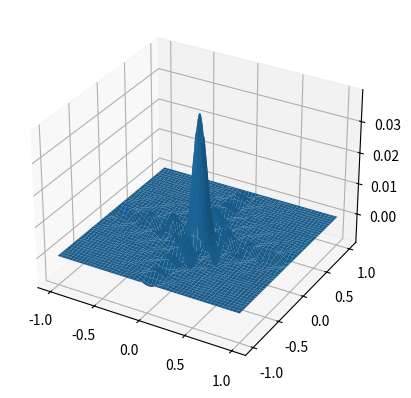

Python code for this plot:
#!/bin/python3
# Template file for ece 637 labs
import numpy as np
import matplotlib.pyplot as plt


def func(u, v):
    """
    Compute the value of the CTFT 
    """
    return np.sin(u*8*np.pi)*np.sin(v*8*np.pi)*2*2/81/81/np.pi/np.pi/u/v

figure = plt.figure()
axis = figure.add_subplot(111, projection='3d')

u = np.linspace(-1, 1, 1000)
v = np.linspace(-1, 1, 1000)
data = np.random.random((1000, 1000))
U, V = np.meshgrid(u, v)
z = np.array(func(U.ravel(), V.ravel()))
Z = z.reshape(U.shape)

axis.plot_surface(U, V, Z)
plt.show()

